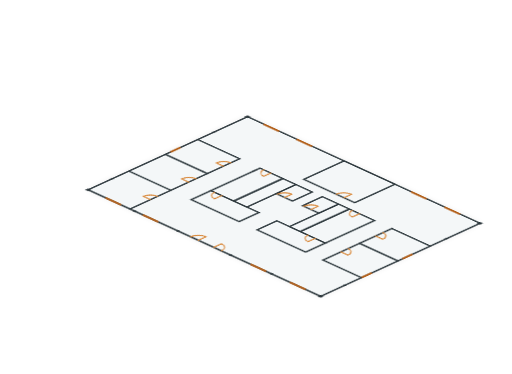
t = 0.00 s
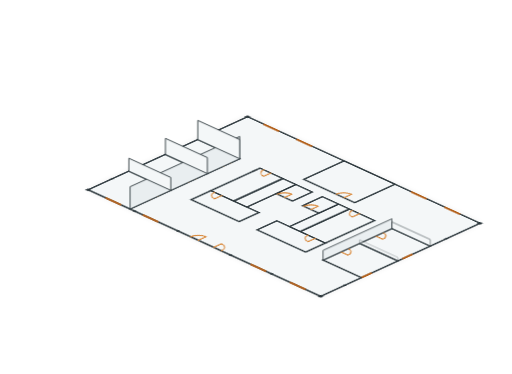
t = 0.70 s
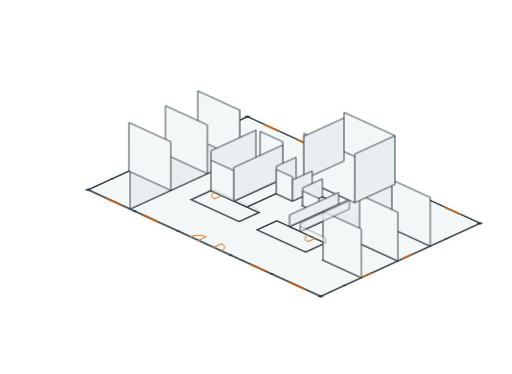
t = 1.41 s
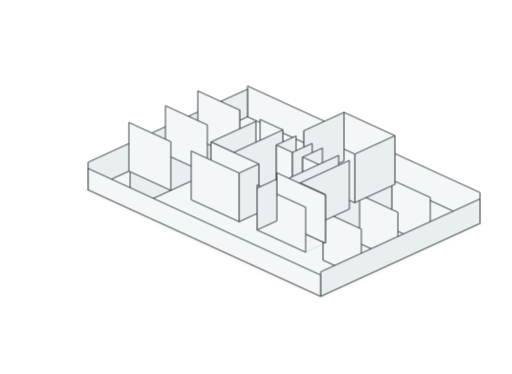
t = 2.11 s
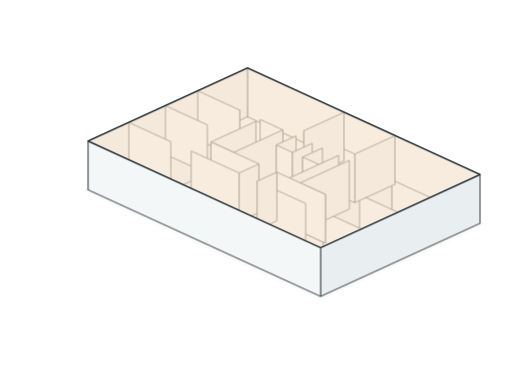
t = 2.82 s
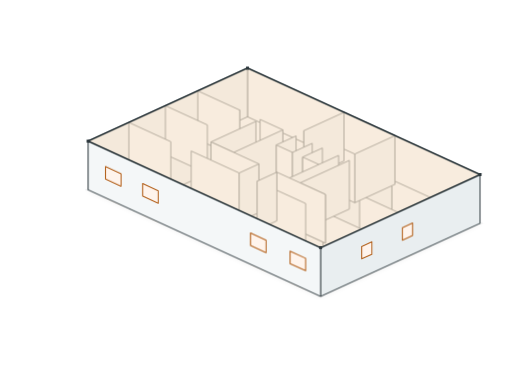
t = 3.52 s

The animated SVG that drew these frames (rendered in a browser with its animation timeline set to each time). Animation: 68 SMIL elements (animate=68), 4 CSS @keyframes rules; one cycle of 3.52 s.

<svg xmlns="http://www.w3.org/2000/svg" viewBox="0 0 2048 1498" role="img" aria-label="BIM 3D reconstruction: corrected axonometric plan rises into interior walls, then exterior walls, roof, and visible facade openings">
  <defs>
    <style>
      .shadow { fill: rgba(45, 56, 61, .10); filter: url(#blurShadow); }
      .ground { fill: #f4f7f8; stroke: #d8e0e3; stroke-width: 1.3; stroke-linejoin: round; }
      .plan-layer { animation: planDim .42s 1.55s both ease-out; }
      .plan-wall {
        fill: none; stroke: #2d383d; stroke-width: 1.4; stroke-linecap: square; stroke-linejoin: miter;
        vector-effect: non-scaling-stroke;
      }
      .plan-window {
        fill: none; stroke: #b3611c; stroke-width: 1.9; stroke-linecap: butt;
        vector-effect: non-scaling-stroke;
      }
      .plan-door {
        fill: none; stroke: #d98a3d; stroke-width: 1.15; stroke-linecap: round; stroke-linejoin: round;
        vector-effect: non-scaling-stroke;
      }
      .plan-col { fill: #2d383d; }
      .wall-face {
        opacity: 0; stroke: #2d383d; stroke-width: 0.9; stroke-linejoin: round;
        vector-effect: non-scaling-stroke;
      }
      .face-n, .face-s { fill: #f4f7f8; }
      .face-e, .face-w { fill: #e9eef0; }
      .roof {
        opacity: 0; fill: rgba(251, 231, 207, .64); stroke: #2d383d; stroke-width: 1.3;
        stroke-linejoin: round; vector-effect: non-scaling-stroke; transform-box: fill-box; transform-origin: center;
        animation: roofDrop .58s 2.34s cubic-bezier(.24, .86, .24, 1) both;
      }
      .roof-trim {
        fill: none; stroke: rgba(45, 56, 61, .44); stroke-width: 0.7; stroke-linejoin: round;
        opacity: 0; vector-effect: non-scaling-stroke; animation: show .34s 2.76s both ease-out;
      }
      .facade-window {
        opacity: 0; fill: #fff4ec; stroke: #b3611c; stroke-width: 1.05; stroke-linejoin: round;
        vector-effect: non-scaling-stroke; transform-box: fill-box; transform-origin: center;
        animation: windowPop .36s var(--d) cubic-bezier(.2, .8, .2, 1) both;
      }
      .corner-pin { fill: #2d383d; opacity: 0; animation: show .32s 2.94s both ease-out; }
      @keyframes planDim {
        from { opacity: 1; }
        to { opacity: .08; }
      }
      @keyframes roofDrop {
        0% { opacity: 0; transform: translateY(-70px); }
        100% { opacity: 1; transform: translateY(0); }
      }
      @keyframes windowPop {
        0% { opacity: 0; transform: scale(.72); }
        100% { opacity: 1; transform: scale(1); }
      }
      @keyframes show {
        from { opacity: 0; }
        to { opacity: 1; }
      }
    </style>
    <filter id="blurShadow" x="-20%" y="-20%" width="140%" height="140%">
      <feGaussianBlur stdDeviation="10"/>
    </filter>
  </defs>

  <g id="bim-reconstruction">
    <polygon class="shadow" points="990,467.6 1921.2,894.4 1282.8,1187 351.6,760.2"/>
    <polygon class="ground" points="990,467.6 1921.2,894.4 1282.8,1187 351.6,760.2"/>

    <g class="plan-layer" id="corrected-plan-axonometric" transform="matrix(0.48 0.22 -0.48 0.22 990 450)">
      <g id="plan-walls">
        <rect class="plan-wall" x="845" y="40" width="425" height="335"/>
        <rect class="plan-wall" x="40" y="40" width="1940" height="1330"/>
        <line class="plan-wall" x1="390" y1="455" x2="390" y2="1370"/>
        <line class="plan-wall" x1="40" y1="455" x2="390" y2="455"/>
        <line class="plan-wall" x1="40" y1="725" x2="352" y2="725"/>
        <line class="plan-wall" x1="352" y1="725" x2="390" y2="725"/>
        <line class="plan-wall" x1="40" y1="1030" x2="390" y2="1030"/>
        <line class="plan-wall" x1="1660" y1="455" x2="1660" y2="1030"/>
        <line class="plan-wall" x1="1660" y1="455" x2="1980" y2="455"/>
        <line class="plan-wall" x1="1660" y1="725" x2="1980" y2="725"/>
        <line class="plan-wall" x1="1660" y1="1030" x2="1980" y2="1030"/>
        <path class="plan-wall" d="M560 490 V455 H750 V865 H560 V510"/>
        <line class="plan-wall" x1="560" y1="490" x2="560" y2="510"/>
        <rect class="plan-wall" x="750" y="455" width="110" height="410"/>
        <rect class="plan-wall" x="860" y="455" width="135" height="165"/>
        <rect class="plan-wall" x="560" y="865" width="400" height="165"/>
        <rect class="plan-wall" x="1080" y="455" width="135" height="165"/>
        <rect class="plan-wall" x="1215" y="455" width="90" height="410"/>
        <rect class="plan-wall" x="1305" y="455" width="210" height="410"/>
        <rect class="plan-wall" x="1110" y="865" width="405" height="165"/>
      </g>

      <g id="plan-columns">
        <rect class="plan-col" x="27" y="27" width="26" height="26" rx="1"/>
        <rect class="plan-col" x="1967" y="27" width="26" height="26" rx="1"/>
        <rect class="plan-col" x="27" y="1357" width="26" height="26" rx="1"/>
        <rect class="plan-col" x="1967" y="1357" width="26" height="26" rx="1"/>
        <rect class="plan-col" x="31" y="311" width="18" height="18" rx="1"/>
        <rect class="plan-col" x="31" y="1161" width="18" height="18" rx="1"/>
        <rect class="plan-col" x="1971" y="311" width="18" height="18" rx="1"/>
        <rect class="plan-col" x="1971" y="1161" width="18" height="18" rx="1"/>
        <rect class="plan-col" x="421" y="1361" width="18" height="18" rx="1"/>
        <rect class="plan-col" x="781" y="1361" width="18" height="18" rx="1"/>
        <rect class="plan-col" x="1221" y="1361" width="18" height="18" rx="1"/>
        <rect class="plan-col" x="1561" y="1361" width="18" height="18" rx="1"/>
      </g>

      <g id="plan-windows">
        <line class="plan-window" x1="175" y1="40" x2="305" y2="40"/>
        <line class="plan-window" x1="450" y1="40" x2="580" y2="40"/>
        <line class="plan-window" x1="1405" y1="40" x2="1535" y2="40"/>
        <line class="plan-window" x1="1685" y1="40" x2="1815" y2="40"/>
        <line class="plan-window" x1="185" y1="1370" x2="315" y2="1370"/>
        <line class="plan-window" x1="495" y1="1370" x2="625" y2="1370"/>
        <line class="plan-window" x1="1395" y1="1370" x2="1525" y2="1370"/>
        <line class="plan-window" x1="1725" y1="1370" x2="1855" y2="1370"/>
        <line class="plan-window" x1="1980" y1="602.5" x2="1980" y2="687.5"/>
        <line class="plan-window" x1="1980" y1="942.5" x2="1980" y2="1027.5"/>
        <line class="plan-window" x1="40" y1="600" x2="40" y2="682"/>
      </g>

      <g id="plan-doors">
        <path class="plan-door" d="M390 590 L330 590 M330 590 A60 60 0 0 1 390 530"/>
        <path class="plan-door" d="M390 880 L330 880 M330 880 A60 60 0 0 1 390 820"/>
        <path class="plan-door" d="M390 1200 L330 1200 M330 1200 A60 60 0 0 1 390 1140"/>
        <path class="plan-door" d="M1660 590 L1720 590 M1720 590 A60 60 0 0 0 1660 530"/>
        <path class="plan-door" d="M1660 880 L1720 880 M1720 880 A60 60 0 0 0 1660 820"/>
        <path class="plan-door" d="M1180 375 L1180 311 M1180 311 A64 64 0 0 0 1116 375"/>
        <path class="plan-door" d="M650 455 L650 515 M650 515 A60 60 0 0 1 590 455"/>
        <path class="plan-door" d="M930 620 L930 560 M930 560 A60 60 0 0 0 870 620"/>
        <path class="plan-door" d="M1150 620 L1150 560 M1150 560 A60 60 0 0 0 1090 620"/>
        <path class="plan-door" d="M1390 455 L1390 515 M1390 515 A60 60 0 0 1 1330 455"/>
        <path class="plan-door" d="M650 865 L650 925 M650 925 A60 60 0 0 1 590 865"/>
        <path class="plan-door" d="M1430 865 L1430 925 M1430 925 A60 60 0 0 1 1370 865"/>
        <path class="plan-door" d="M960 1370 L960 1306 M960 1306 A64 64 0 0 0 896 1370"/>
        <path class="plan-door" d="M1088 1370 L1088 1306 M1088 1306 A64 64 0 0 1 1152 1370"/>
      </g>
    </g>

    <!-- BACK exterior walls (far NW/NE edges) — drawn BEFORE interior walls so the interiors correctly occlude them -->
    <g id="exterior-walls-back">
      <polygon class="wall-face face-n" points="990,467.6 1921.2,894.4 1921.2,894.4 990,467.6"><animate attributeName="points" begin="1.72s" dur=".62s" values="990,467.6 1921.2,894.4 1921.2,894.4 990,467.6;990,467.6 1921.2,894.4 1921.2,699.4 990,272.6" fill="freeze"/><animate attributeName="opacity" begin="1.72s" dur=".14s" from="0" to="1" fill="freeze"/></polygon>
      <polygon class="wall-face face-w" points="351.6,760.2 990,467.6 990,467.6 351.6,760.2"><animate attributeName="points" begin="1.76s" dur=".62s" values="351.6,760.2 990,467.6 990,467.6 351.6,760.2;351.6,760.2 990,467.6 990,272.6 351.6,565.2" fill="freeze"/><animate attributeName="opacity" begin="1.76s" dur=".14s" from="0" to="1" fill="freeze"/></polygon>
    </g>

    <g id="interior-walls">
      <polygon class="wall-face face-w" points="958.8,635.9 519.6,837.2 519.6,837.2 958.8,635.9"><animate attributeName="points" begin="0.42s" dur=".62s" values="958.8,635.9 519.6,837.2 519.6,837.2 958.8,635.9;958.8,635.9 519.6,837.2 519.6,642.2 958.8,440.9" fill="freeze"/><animate attributeName="opacity" begin="0.42s" dur=".14s" from="0" to="1" fill="freeze"/></polygon>
      <polygon class="wall-face face-n" points="790.8,558.9 958.8,635.9 958.8,635.9 790.8,558.9"><animate attributeName="points" begin="0.46s" dur=".62s" values="790.8,558.9 958.8,635.9 958.8,635.9 790.8,558.9;790.8,558.9 958.8,635.9 958.8,440.9 790.8,363.9" fill="freeze"/><animate attributeName="opacity" begin="0.46s" dur=".14s" from="0" to="1" fill="freeze"/></polygon>
      <polygon class="wall-face face-n" points="661.2,618.3 829.2,695.3 829.2,695.3 661.2,618.3"><animate attributeName="points" begin="0.5s" dur=".62s" values="661.2,618.3 829.2,695.3 829.2,695.3 661.2,618.3;661.2,618.3 829.2,695.3 829.2,500.3 661.2,423.3" fill="freeze"/><animate attributeName="opacity" begin="0.5s" dur=".14s" from="0" to="1" fill="freeze"/></polygon>
      <polygon class="wall-face face-n" points="514.8,685.4 682.8,762.4 682.8,762.4 514.8,685.4"><animate attributeName="points" begin="0.54s" dur=".62s" values="514.8,685.4 682.8,762.4 682.8,762.4 514.8,685.4;514.8,685.4 682.8,762.4 682.8,567.4 514.8,490.4" fill="freeze"/><animate attributeName="opacity" begin="0.54s" dur=".14s" from="0" to="1" fill="freeze"/></polygon>
      <polygon class="wall-face face-e" points="1568.4,915.3 1292.4,1041.8 1292.4,1041.8 1568.4,915.3"><animate attributeName="points" begin="0.58s" dur=".62s" values="1568.4,915.3 1292.4,1041.8 1292.4,1041.8 1568.4,915.3;1568.4,915.3 1292.4,1041.8 1292.4,846.8 1568.4,720.3" fill="freeze"/><animate attributeName="opacity" begin="0.58s" dur=".14s" from="0" to="1" fill="freeze"/></polygon>
      <polygon class="wall-face face-n" points="1568.4,915.3 1722,985.7 1722,985.7 1568.4,915.3"><animate attributeName="points" begin="0.62s" dur=".62s" values="1568.4,915.3 1722,985.7 1722,985.7 1568.4,915.3;1568.4,915.3 1722,985.7 1722,790.7 1568.4,720.3" fill="freeze"/><animate attributeName="opacity" begin="0.62s" dur=".14s" from="0" to="1" fill="freeze"/></polygon>
      <polygon class="wall-face face-n" points="1438.8,974.7 1592.4,1045.1 1592.4,1045.1 1438.8,974.7"><animate attributeName="points" begin="0.66s" dur=".62s" values="1438.8,974.7 1592.4,1045.1 1592.4,1045.1 1438.8,974.7;1438.8,974.7 1592.4,1045.1 1592.4,850.1 1438.8,779.7" fill="freeze"/><animate attributeName="opacity" begin="0.66s" dur=".14s" from="0" to="1" fill="freeze"/></polygon>
      <polygon class="wall-face face-n" points="1292.4,1041.8 1446,1112.2 1446,1112.2 1292.4,1041.8"><animate attributeName="points" begin="0.7s" dur=".62s" values="1292.4,1041.8 1446,1112.2 1446,1112.2 1292.4,1041.8;1292.4,1041.8 1446,1112.2 1446,917.2 1292.4,846.8" fill="freeze"/><animate attributeName="opacity" begin="0.7s" dur=".14s" from="0" to="1" fill="freeze"/></polygon>
      <polygon class="wall-face face-n" points="1376.4,644.7 1580.4,738.2 1580.4,738.2 1376.4,644.7"><animate attributeName="points" begin="0.74s" dur=".62s" values="1376.4,644.7 1580.4,738.2 1580.4,738.2 1376.4,644.7;1376.4,644.7 1580.4,738.2 1580.4,543.2 1376.4,449.7" fill="freeze"/><animate attributeName="opacity" begin="0.74s" dur=".14s" from="0" to="1" fill="freeze"/></polygon>
      <polygon class="wall-face face-e" points="1580.4,738.2 1419.6,811.9 1419.6,811.9 1580.4,738.2"><animate attributeName="points" begin="0.78s" dur=".62s" values="1580.4,738.2 1419.6,811.9 1419.6,811.9 1580.4,738.2;1580.4,738.2 1419.6,811.9 1419.6,616.9 1580.4,543.2" fill="freeze"/><animate attributeName="opacity" begin="0.78s" dur=".14s" from="0" to="1" fill="freeze"/></polygon>
      <polygon class="wall-face face-s" points="1419.6,811.9 1215.6,718.4 1215.6,718.4 1419.6,811.9"><animate attributeName="points" begin="0.82s" dur=".62s" values="1419.6,811.9 1215.6,718.4 1215.6,718.4 1419.6,811.9;1419.6,811.9 1215.6,718.4 1215.6,523.4 1419.6,616.9" fill="freeze"/><animate attributeName="opacity" begin="0.82s" dur=".14s" from="0" to="1" fill="freeze"/></polygon>
      <polygon class="wall-face face-w" points="1215.6,718.4 1376.4,644.7 1376.4,644.7 1215.6,718.4"><animate attributeName="points" begin="0.86s" dur=".62s" values="1215.6,718.4 1376.4,644.7 1376.4,644.7 1215.6,718.4;1215.6,718.4 1376.4,644.7 1376.4,449.7 1215.6,523.4" fill="freeze"/><animate attributeName="opacity" begin="0.86s" dur=".14s" from="0" to="1" fill="freeze"/></polygon>
      <polygon class="wall-face face-w" points="1023.6,681 843.6,763.5 843.6,763.5 1023.6,681"><animate attributeName="points" begin="0.9s" dur=".62s" values="1023.6,681 843.6,763.5 843.6,763.5 1023.6,681;1023.6,681 843.6,763.5 843.6,568.5 1023.6,486" fill="freeze"/><animate attributeName="opacity" begin="0.9s" dur=".14s" from="0" to="1" fill="freeze"/></polygon>
      <polygon class="wall-face face-n" points="1040.4,673.3 1131.6,715.1 1131.6,715.1 1040.4,673.3"><animate attributeName="points" begin="0.94s" dur=".62s" values="1040.4,673.3 1131.6,715.1 1131.6,715.1 1040.4,673.3;1040.4,673.3 1131.6,715.1 1131.6,520.1 1040.4,478.3" fill="freeze"/><animate attributeName="opacity" begin="0.94s" dur=".14s" from="0" to="1" fill="freeze"/></polygon>
      <polygon class="wall-face face-e" points="1131.6,715.1 934.8,805.3 934.8,805.3 1131.6,715.1"><animate attributeName="points" begin="0.98s" dur=".62s" values="1131.6,715.1 934.8,805.3 934.8,805.3 1131.6,715.1;1131.6,715.1 934.8,805.3 934.8,610.3 1131.6,520.1" fill="freeze"/><animate attributeName="opacity" begin="0.98s" dur=".14s" from="0" to="1" fill="freeze"/></polygon>
      <polygon class="wall-face face-s" points="934.8,805.3 843.6,763.5 843.6,763.5 934.8,805.3"><animate attributeName="points" begin="1.02s" dur=".62s" values="934.8,805.3 843.6,763.5 843.6,763.5 934.8,805.3;934.8,805.3 843.6,763.5 843.6,568.5 934.8,610.3" fill="freeze"/><animate attributeName="opacity" begin="1.02s" dur=".14s" from="0" to="1" fill="freeze"/></polygon>
      <polygon class="wall-face face-e" points="1184.4,739.3 1105.2,775.6 1105.2,775.6 1184.4,739.3"><animate attributeName="points" begin="1.06s" dur=".62s" values="1184.4,739.3 1105.2,775.6 1105.2,775.6 1184.4,739.3;1184.4,739.3 1105.2,775.6 1105.2,580.6 1184.4,544.3" fill="freeze"/><animate attributeName="opacity" begin="1.06s" dur=".14s" from="0" to="1" fill="freeze"/></polygon>
      <polygon class="wall-face face-s" points="1105.2,775.6 1170,805.3 1170,805.3 1105.2,775.6"><animate attributeName="points" begin="1.1s" dur=".62s" values="1105.2,775.6 1170,805.3 1170,805.3 1105.2,775.6;1105.2,775.6 1170,805.3 1170,610.3 1105.2,580.6" fill="freeze"/><animate attributeName="opacity" begin="1.1s" dur=".14s" from="0" to="1" fill="freeze"/></polygon>
      <polygon class="wall-face face-e" points="1249.2,769 1170,805.3 1170,805.3 1249.2,769"><animate attributeName="points" begin="1.14s" dur=".62s" values="1249.2,769 1170,805.3 1170,805.3 1249.2,769;1249.2,769 1170,805.3 1170,610.3 1249.2,574" fill="freeze"/><animate attributeName="opacity" begin="1.14s" dur=".14s" from="0" to="1" fill="freeze"/></polygon>
      <polygon class="wall-face face-e" points="1290,787.7 1210.8,824 1210.8,824 1290,787.7"><animate attributeName="points" begin="1.18s" dur=".62s" values="1290,787.7 1210.8,824 1210.8,824 1290,787.7;1290,787.7 1210.8,824 1210.8,629 1290,592.7" fill="freeze"/><animate attributeName="opacity" begin="1.18s" dur=".14s" from="0" to="1" fill="freeze"/></polygon>
      <polygon class="wall-face face-s" points="1210.8,824 1275.6,853.7 1275.6,853.7 1210.8,824"><animate attributeName="points" begin="1.22s" dur=".62s" values="1210.8,824 1275.6,853.7 1275.6,853.7 1210.8,824;1210.8,824 1275.6,853.7 1275.6,658.7 1210.8,629" fill="freeze"/><animate attributeName="opacity" begin="1.22s" dur=".14s" from="0" to="1" fill="freeze"/></polygon>
      <polygon class="wall-face face-e" points="1354.8,817.4 1158,907.6 1158,907.6 1354.8,817.4"><animate attributeName="points" begin="1.26s" dur=".62s" values="1354.8,817.4 1158,907.6 1158,907.6 1354.8,817.4;1354.8,817.4 1158,907.6 1158,712.6 1354.8,622.4" fill="freeze"/><animate attributeName="opacity" begin="1.26s" dur=".14s" from="0" to="1" fill="freeze"/></polygon>
      <polygon class="wall-face face-e" points="1398,837.2 1201.2,927.4 1201.2,927.4 1398,837.2"><animate attributeName="points" begin="1.3s" dur=".62s" values="1398,837.2 1201.2,927.4 1201.2,927.4 1398,837.2;1398,837.2 1201.2,927.4 1201.2,732.4 1398,642.2" fill="freeze"/><animate attributeName="opacity" begin="1.3s" dur=".14s" from="0" to="1" fill="freeze"/></polygon>
      <polygon class="wall-face face-s" points="1201.2,927.4 1302,973.6 1302,973.6 1201.2,927.4"><animate attributeName="points" begin="1.34s" dur=".62s" values="1201.2,927.4 1302,973.6 1302,973.6 1201.2,927.4;1201.2,927.4 1302,973.6 1302,778.6 1201.2,732.4" fill="freeze"/><animate attributeName="opacity" begin="1.34s" dur=".14s" from="0" to="1" fill="freeze"/></polygon>
      <polygon class="wall-face face-n" points="843.6,763.5 1035.6,851.5 1035.6,851.5 843.6,763.5"><animate attributeName="points" begin="1.38s" dur=".62s" values="843.6,763.5 1035.6,851.5 1035.6,851.5 843.6,763.5;843.6,763.5 1035.6,851.5 1035.6,656.5 843.6,568.5" fill="freeze"/><animate attributeName="opacity" begin="1.38s" dur=".14s" from="0" to="1" fill="freeze"/></polygon>
      <polygon class="wall-face face-s" points="956.4,887.8 764.4,799.8 764.4,799.8 956.4,887.8"><animate attributeName="points" begin="1.42s" dur=".62s" values="956.4,887.8 764.4,799.8 764.4,799.8 956.4,887.8;956.4,887.8 764.4,799.8 764.4,604.8 956.4,692.8" fill="freeze"/><animate attributeName="opacity" begin="1.42s" dur=".14s" from="0" to="1" fill="freeze"/></polygon>
      <polygon class="wall-face face-e" points="1035.6,851.5 956.4,887.8 956.4,887.8 1035.6,851.5"><animate attributeName="points" begin="1.46s" dur=".62s" values="1035.6,851.5 956.4,887.8 956.4,887.8 1035.6,851.5;1035.6,851.5 956.4,887.8 956.4,692.8 1035.6,656.5" fill="freeze"/><animate attributeName="opacity" begin="1.46s" dur=".14s" from="0" to="1" fill="freeze"/></polygon>
      <polygon class="wall-face face-n" points="1107.6,884.5 1302,973.6 1302,973.6 1107.6,884.5"><animate attributeName="points" begin="1.5s" dur=".62s" values="1107.6,884.5 1302,973.6 1302,973.6 1107.6,884.5;1107.6,884.5 1302,973.6 1302,778.6 1107.6,689.5" fill="freeze"/><animate attributeName="opacity" begin="1.5s" dur=".14s" from="0" to="1" fill="freeze"/></polygon>
      <polygon class="wall-face face-s" points="1222.8,1009.9 1028.4,920.8 1028.4,920.8 1222.8,1009.9"><animate attributeName="points" begin="1.54s" dur=".62s" values="1222.8,1009.9 1028.4,920.8 1028.4,920.8 1222.8,1009.9;1222.8,1009.9 1028.4,920.8 1028.4,725.8 1222.8,814.9" fill="freeze"/><animate attributeName="opacity" begin="1.54s" dur=".14s" from="0" to="1" fill="freeze"/></polygon>
      <polygon class="wall-face face-w" points="1107.6,884.5 1028.4,920.8 1028.4,920.8 1107.6,884.5"><animate attributeName="points" begin="1.58s" dur=".62s" values="1107.6,884.5 1028.4,920.8 1028.4,920.8 1107.6,884.5;1107.6,884.5 1028.4,920.8 1028.4,725.8 1107.6,689.5" fill="freeze"/><animate attributeName="opacity" begin="1.58s" dur=".14s" from="0" to="1" fill="freeze"/></polygon>
    </g>

    <!-- FRONT exterior walls (near SE/SW edges) — drawn AFTER interior walls so they correctly occlude the interiors -->
    <g id="exterior-walls-front">
      <polygon class="wall-face face-e" points="1921.2,894.4 1282.8,1187 1282.8,1187 1921.2,894.4"><animate attributeName="points" begin="1.8s" dur=".62s" values="1921.2,894.4 1282.8,1187 1282.8,1187 1921.2,894.4;1921.2,894.4 1282.8,1187 1282.8,992 1921.2,699.4" fill="freeze"/><animate attributeName="opacity" begin="1.8s" dur=".14s" from="0" to="1" fill="freeze"/></polygon>
      <polygon class="wall-face face-s" points="1282.8,1187 351.6,760.2 351.6,760.2 1282.8,1187"><animate attributeName="points" begin="1.84s" dur=".62s" values="1282.8,1187 351.6,760.2 351.6,760.2 1282.8,1187;1282.8,1187 351.6,760.2 351.6,565.2 1282.8,992" fill="freeze"/><animate attributeName="opacity" begin="1.84s" dur=".14s" from="0" to="1" fill="freeze"/></polygon>
    </g>

    <polygon class="roof" points="990,272.6 1921.2,699.4 1282.8,992 351.6,565.2"/>
    <polyline class="roof-trim" points="990,272.6 1921.2,699.4 1282.8,992 351.6,565.2 990,272.6"/>

    <g id="facade-windows">
      <polygon class="facade-window" style="--d:2.86s" points="421.2,717.1 483.6,745.7 483.6,695.7 421.2,667.1"/>
      <polygon class="facade-window" style="--d:2.94s" points="570,785.3 632.4,813.9 632.4,763.9 570,735.3"/>
      <polygon class="facade-window" style="--d:3.02s" points="1002,983.3 1064.4,1011.9 1064.4,961.9 1002,933.3"/>
      <polygon class="facade-window" style="--d:3.10s" points="1160.4,1055.9 1222.8,1084.5 1222.8,1034.5 1160.4,1005.9"/>
      <polygon class="facade-window" style="--d:3.18s" points="1651.2,943.2 1610.4,961.9 1610.4,911.9 1651.2,893.2"/>
      <polygon class="facade-window" style="--d:3.26s" points="1488,1018 1447.2,1036.7 1447.2,986.7 1488,968"/>
    </g>

    <g id="corner-pins">
      <rect class="corner-pin" x="984" y="266.6" width="12" height="12" rx="1.5"/>
      <rect class="corner-pin" x="1915.2" y="693.4" width="12" height="12" rx="1.5"/>
      <rect class="corner-pin" x="1276.8" y="986" width="12" height="12" rx="1.5"/>
      <rect class="corner-pin" x="345.6" y="559.2" width="12" height="12" rx="1.5"/>
    </g>
  </g>
</svg>
